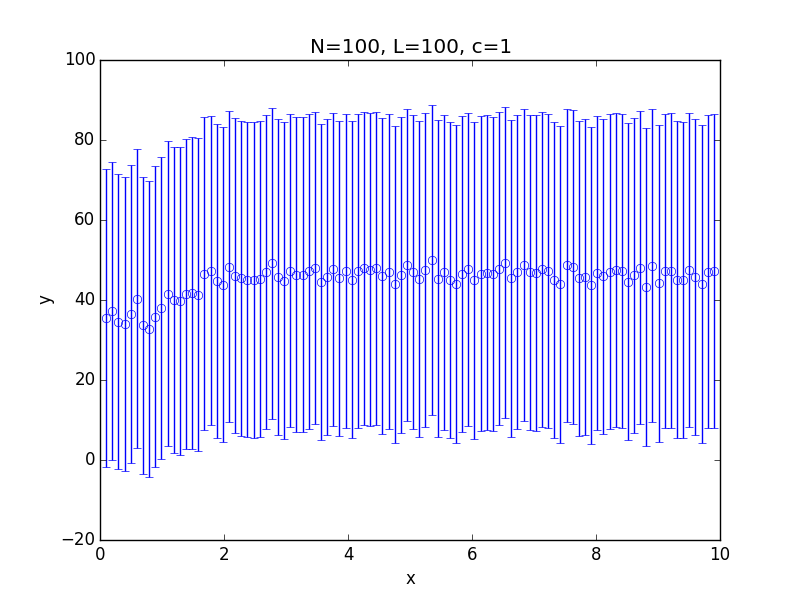

Values plotted in this chart, from the file beside it:
x; 0.100000; 0.199000; 0.298000; 0.397000; 0.496000; 0.595000; 0.694000; 0.793000; 0.892000; 0.991000; 1.090000; 1.189000; 1.288000; 1.387000; 1.486000; 1.585000; 1.684000; 1.783000; 1.882000; 1.981000; 2.080000; 2.179000; 2.278000
y; 35.5; 37.26; 34.6; 33.97; 36.49; 40.35; 33.68; 32.72; 35.81; 37.97; 41.53; 40.01; 39.84; 41.44; 41.69; 41.32; 46.57; 47.36; 44.75; 43.78; 48.28; 46.08; 45.42
std; 37.21; 37.2; 36.97; 36.68; 37.27; 37.45; 37.1; 37.04; 37.59; 37.84; 38.12; 38.25; 38.52; 38.73; 39.03; 39.13; 39.13; 38.69; 39.32; 39.38; 38.88; 39.37; 39.39
